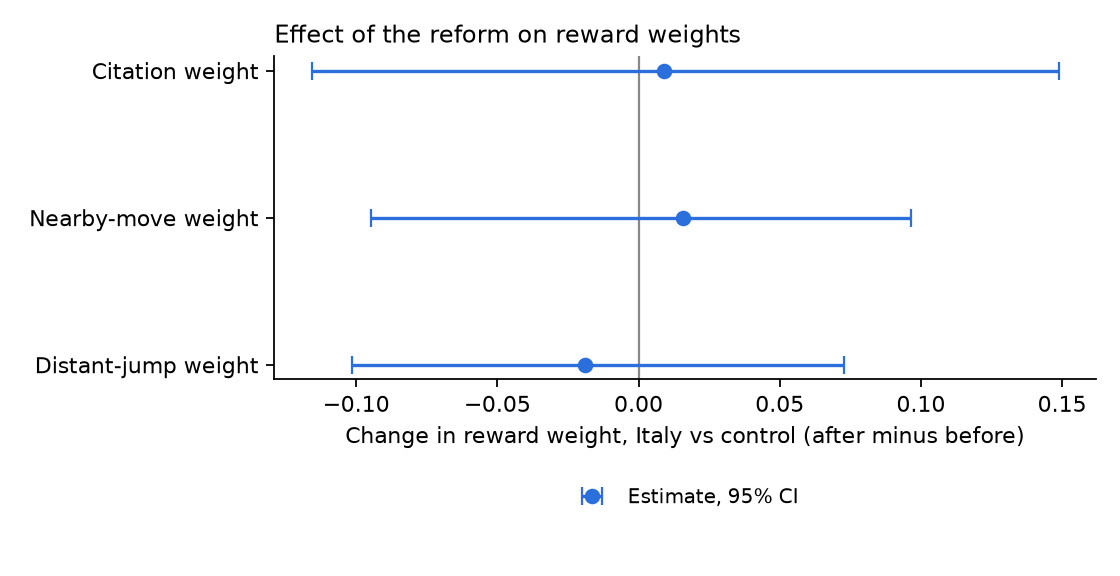

The data file committed next to this chart (first rows):
parameter, did, ci_low, ci_high, boot_se
theta_cite, 0.009187, -0.1158, 0.1488, 0.0705
theta_near, 0.01584, -0.09481, 0.09643, 0.04637
theta_far, -0.01903, -0.1016, 0.07283, 0.04555
